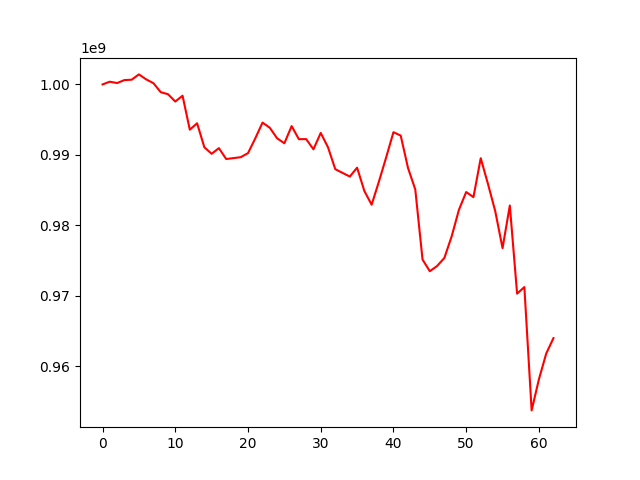

Values plotted in this chart, from the file beside it:
, 0
0, 1000000000
1, 1000384252
2, 1000194163
3, 1000612700
4, 1000667590
5, 1001422361
6, 1000715371
7, 1000173253
8, 998897851
9, 998611895
10, 997567789
11, 998393931
12, 993567304
13, 994481091
14, 991068114
15, 990146206
16, 990948375
17, 989404533
18, 989530469
19, 989665448
20, 990235958
21, 992337151
22, 994579333
23, 993838720
24, 992347711
25, 991641861
26, 994078176
27, 992215881
28, 992231241
29, 990784945
30, 993110043
31, 991068285
32, 987961462
33, 987430919
34, 986910444
35, 988170507
36, 984863573
37, 982915380
38, 986197359
39, 989644304
40, 993215419
41, 992727098
42, 988136985
43, 985086325
44, 975118052
45, 973466558
46, 974204315
47, 975350555
48, 978405445
49, 982178328
50, 984715397
51, 983988677
52, 989519449
53, 985849226
54, 981974621
55, 976742430
56, 982801635
57, 970279629
58, 971213831
59, 953696731
... 3 more rows
